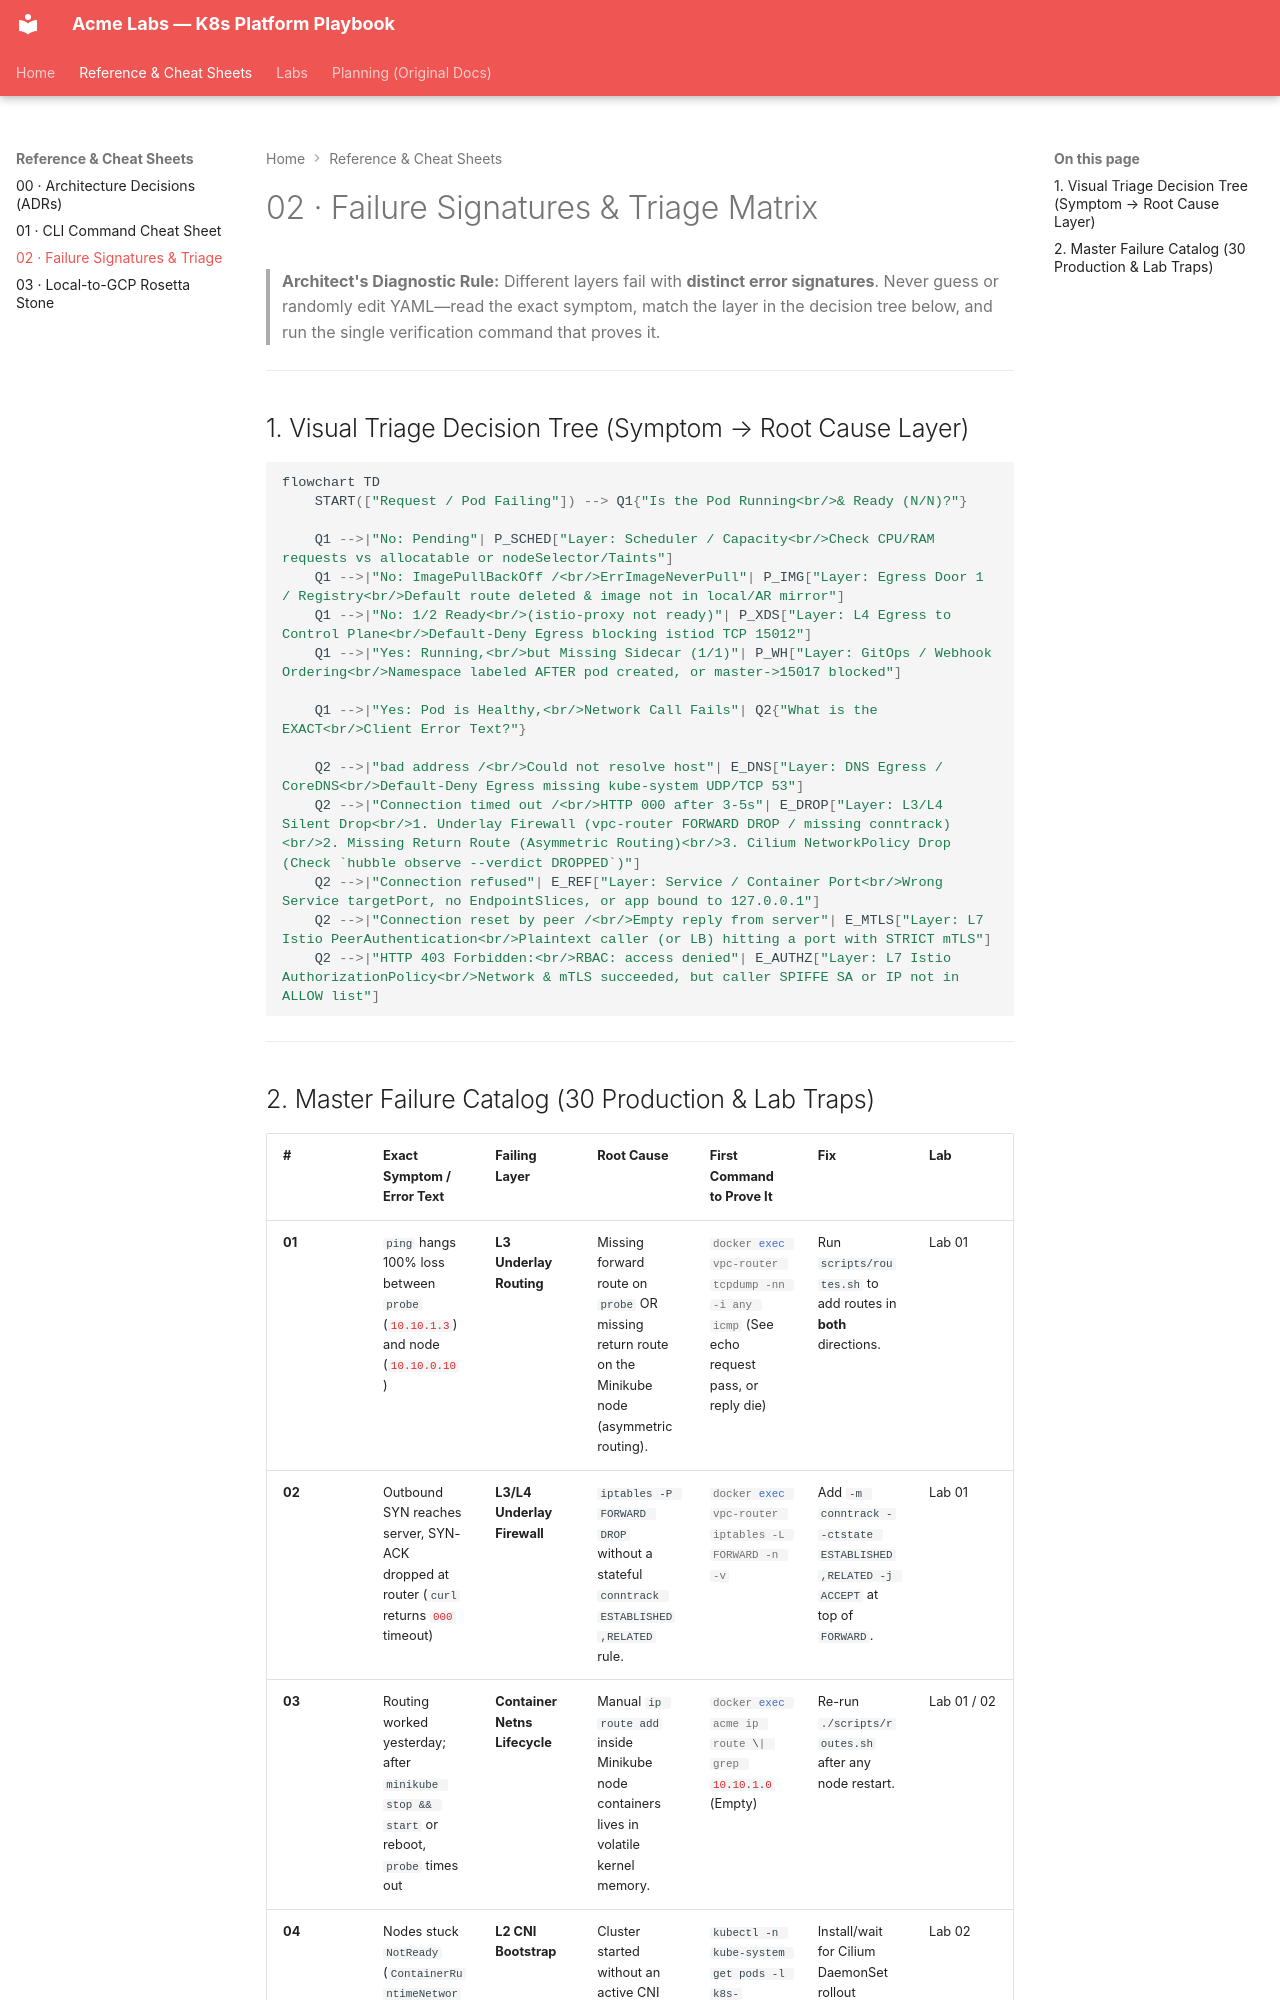

repository: nitinkc/KubernetesConcepts · page: reference/02-failure-triage-matrix/index.html · generator: mkdocs

# 02 · Failure Signatures & Triage Matrix

> **Architect's Diagnostic Rule:** Different layers fail with **distinct error signatures**. Never guess or randomly edit YAML—read the exact symptom, match the layer in the decision tree below, and run the single verification command that proves it.

---

## 1. Visual Triage Decision Tree (Symptom → Root Cause Layer)

```mermaid
flowchart TD
    START(["Request / Pod Failing"]) --> Q1{"Is the Pod Running<br/>& Ready (N/N)?"}

    Q1 -->|"No: Pending"| P_SCHED["Layer: Scheduler / Capacity<br/>Check CPU/RAM requests vs allocatable or nodeSelector/Taints"]
    Q1 -->|"No: ImagePullBackOff /<br/>ErrImageNeverPull"| P_IMG["Layer: Egress Door 1 / Registry<br/>Default route deleted & image not in local/AR mirror"]
    Q1 -->|"No: 1/2 Ready<br/>(istio-proxy not ready)"| P_XDS["Layer: L4 Egress to Control Plane<br/>Default-Deny Egress blocking istiod TCP 15012"]
    Q1 -->|"Yes: Running,<br/>but Missing Sidecar (1/1)"| P_WH["Layer: GitOps / Webhook Ordering<br/>Namespace labeled AFTER pod created, or master->15017 blocked"]

    Q1 -->|"Yes: Pod is Healthy,<br/>Network Call Fails"| Q2{"What is the EXACT<br/>Client Error Text?"}

    Q2 -->|"bad address /<br/>Could not resolve host"| E_DNS["Layer: DNS Egress / CoreDNS<br/>Default-Deny Egress missing kube-system UDP/TCP 53"]
    Q2 -->|"Connection timed out /<br/>HTTP 000 after 3-5s"| E_DROP["Layer: L3/L4 Silent Drop<br/>1. Underlay Firewall (vpc-router FORWARD DROP / missing conntrack)<br/>2. Missing Return Route (Asymmetric Routing)<br/>3. Cilium NetworkPolicy Drop (Check `hubble observe --verdict DROPPED`)"]
    Q2 -->|"Connection refused"| E_REF["Layer: Service / Container Port<br/>Wrong Service targetPort, no EndpointSlices, or app bound to 127.0.0.1"]
    Q2 -->|"Connection reset by peer /<br/>Empty reply from server"| E_MTLS["Layer: L7 Istio PeerAuthentication<br/>Plaintext caller (or LB) hitting a port with STRICT mTLS"]
    Q2 -->|"HTTP 403 Forbidden:<br/>RBAC: access denied"| E_AUTHZ["Layer: L7 Istio AuthorizationPolicy<br/>Network & mTLS succeeded, but caller SPIFFE SA or IP not in ALLOW list"]
```

---
